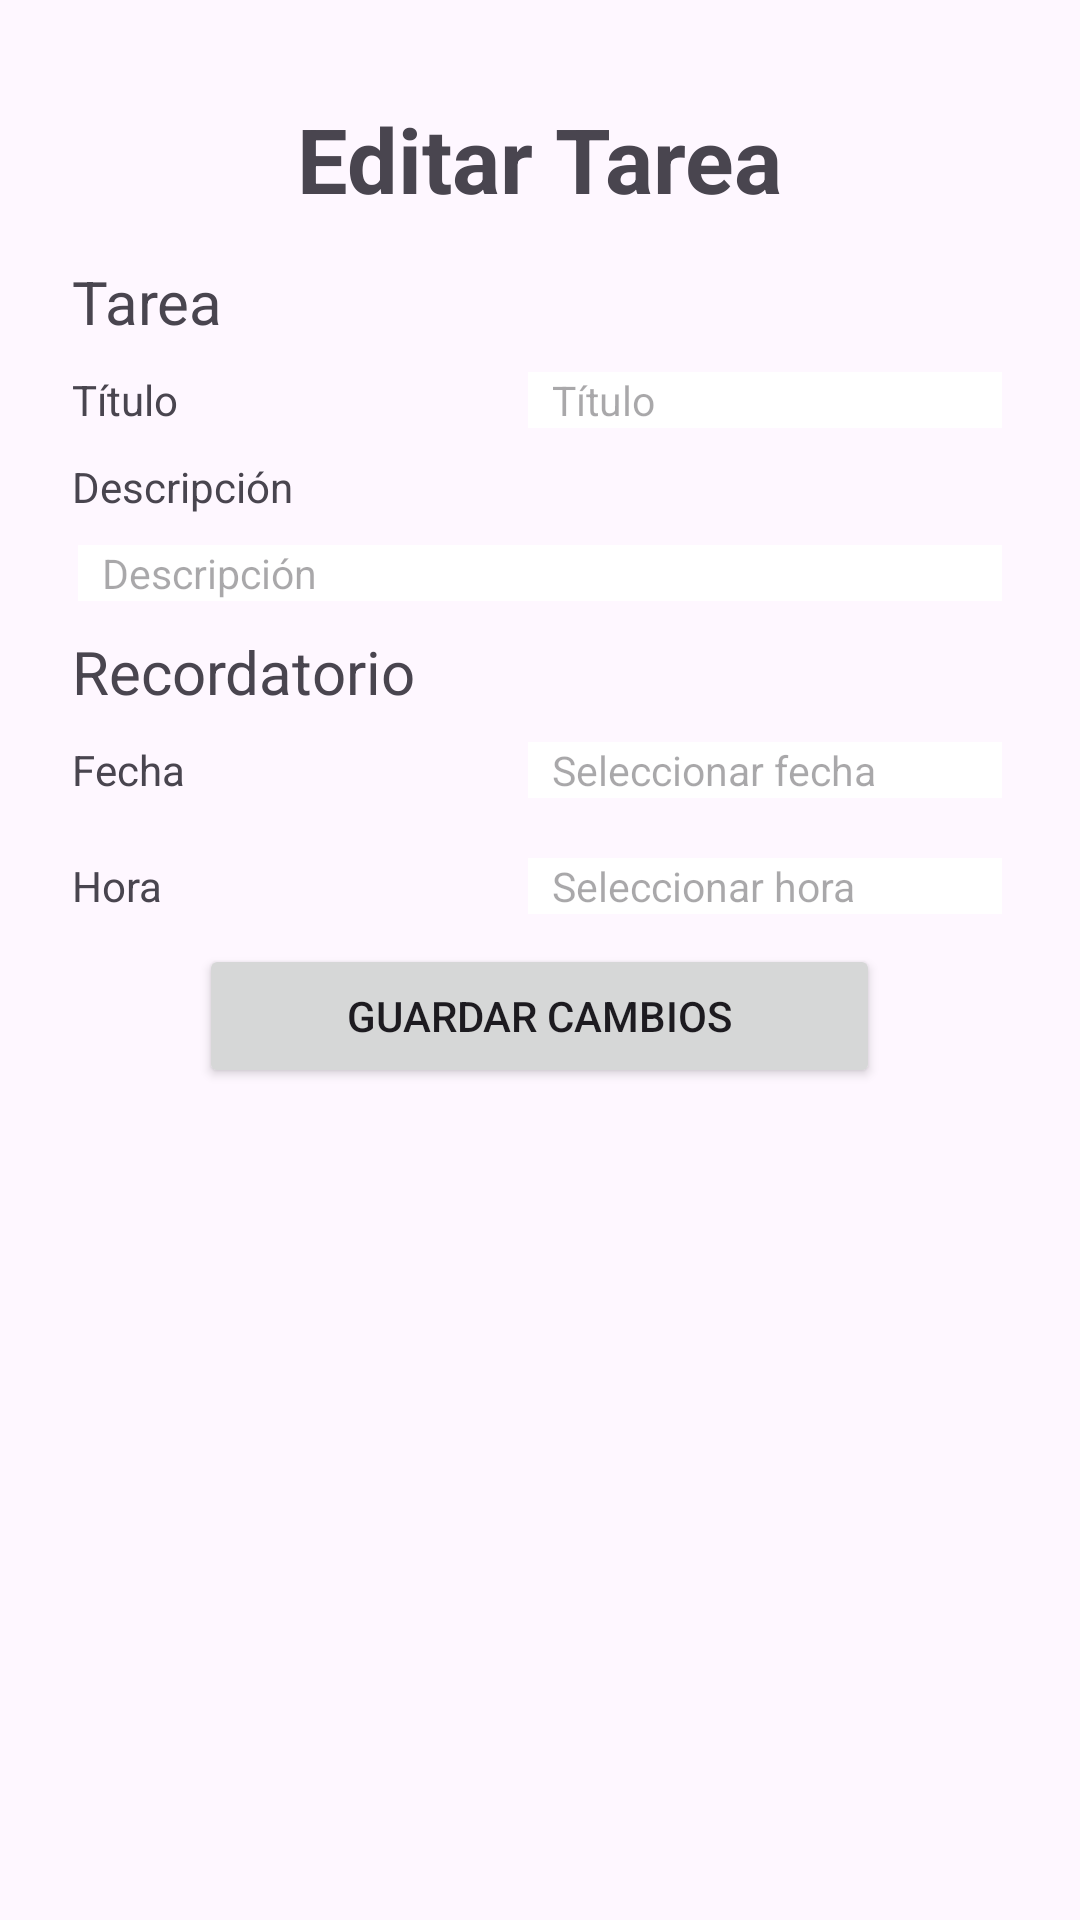

Here is an Android app screen rendered from its layout file. Give the layout XML and the strings, colors and styles it references.
<!-- AndroidManifest.xml: application theme Theme.LAB5_IOT -->
<!-- res/layout/form_edittask.xml -->
<?xml version="1.0" encoding="utf-8"?>
<androidx.constraintlayout.widget.ConstraintLayout xmlns:android="http://schemas.android.com/apk/res/android"
    xmlns:app="http://schemas.android.com/apk/res-auto"
    xmlns:tools="http://schemas.android.com/tools"
    android:layout_width="match_parent"
    android:layout_height="match_parent">

    <LinearLayout
        android:layout_width="match_parent"
        android:layout_height="wrap_content"
        android:orientation="vertical"
        android:padding="16dp"
        app:layout_constraintBottom_toBottomOf="parent"
        app:layout_constraintEnd_toEndOf="parent"
        app:layout_constraintHorizontal_bias="0.0"
        app:layout_constraintStart_toStartOf="parent"
        app:layout_constraintTop_toTopOf="parent"
        app:layout_constraintVertical_bias="0.011">

        <LinearLayout
            android:layout_width="match_parent"
            android:layout_height="68dp"
            android:gravity="center"
            android:orientation="vertical">

            <TextView
                android:id="@+id/textView8"
                android:layout_width="wrap_content"
                android:layout_height="wrap_content"
                android:text="Editar Tarea"
                android:textSize="30dp"
                android:textStyle="bold" />
        </LinearLayout>

        <LinearLayout
            android:layout_width="match_parent"
            android:layout_height="wrap_content"
            android:orientation="vertical">

            <TextView
                android:id="@+id/textView12"
                android:layout_width="match_parent"
                android:layout_height="wrap_content"
                android:paddingStart="8dp"
                android:text="Tarea"
                android:textSize="20dp" />

            <LinearLayout
                android:layout_width="match_parent"
                android:layout_height="wrap_content"
                android:gravity="center_vertical"
                android:orientation="horizontal">

                <TextView
                    android:id="@+id/textView7"
                    android:layout_width="150dp"
                    android:layout_height="wrap_content"
                    android:paddingStart="8dp"
                    android:text="Título" />

                <EditText
                    android:id="@+id/editTextTitulo"
                    android:layout_width="0dp"
                    android:layout_height="wrap_content"
                    android:layout_margin="10dp"
                    android:layout_weight="1"
                    android:background="@color/white"
                    android:hint="Título"
                    android:paddingStart="8dp"
                    android:textSize="13.5dp" />
            </LinearLayout>

            <TextView
                android:id="@+id/textView9"
                android:layout_width="match_parent"
                android:layout_height="wrap_content"
                android:paddingStart="8dp"
                android:text="Descripción" />

            <LinearLayout
                android:layout_width="match_parent"
                android:layout_height="wrap_content"
                android:gravity="center_vertical"
                android:orientation="horizontal">

                <EditText
                    android:id="@+id/editTextDescripcion"
                    android:layout_width="0dp"
                    android:layout_height="wrap_content"
                    android:layout_margin="10dp"
                    android:layout_weight="1"
                    android:background="@color/white"
                    android:hint="Descripción"
                    android:paddingStart="8dp"
                    android:textSize="13.5dp" />
            </LinearLayout>

            <TextView
                android:id="@+id/textView13"
                android:layout_width="match_parent"
                android:layout_height="wrap_content"
                android:paddingStart="8dp"
                android:text="Recordatorio"
                android:textSize="20dp" />

            <LinearLayout
                android:layout_width="match_parent"
                android:layout_height="wrap_content"
                android:gravity="center_vertical"
                android:orientation="horizontal">

                <TextView
                    android:id="@+id/textView10"
                    android:layout_width="150dp"
                    android:layout_height="wrap_content"
                    android:paddingStart="8dp"
                    android:text="Fecha" />

                <EditText
                    android:id="@+id/editTextFecha"
                    android:layout_width="0dp"
                    android:layout_height="wrap_content"
                    android:layout_margin="10dp"
                    android:layout_weight="1"
                    android:background="@color/white"
                    android:clickable="true"
                    android:focusable="false"
                    android:hint="Seleccionar fecha"
                    android:paddingStart="8dp"
                    android:textSize="13.5dp" />
            </LinearLayout>

            <LinearLayout
                android:layout_width="match_parent"
                android:layout_height="wrap_content"
                android:gravity="center_vertical"
                android:orientation="horizontal">

                <TextView
                    android:id="@+id/textView11"
                    android:layout_width="150dp"
                    android:layout_height="wrap_content"
                    android:paddingStart="8dp"
                    android:text="Hora" />

                <EditText
                    android:id="@+id/editTextHora"
                    android:layout_width="0dp"
                    android:layout_height="wrap_content"
                    android:layout_margin="10dp"
                    android:layout_weight="1"
                    android:background="@color/white"
                    android:clickable="true"
                    android:focusable="false"
                    android:hint="Seleccionar hora"
                    android:paddingStart="8dp"
                    android:textSize="13.5dp" />
            </LinearLayout>
        </LinearLayout>

        <LinearLayout
            android:layout_width="match_parent"
            android:layout_height="wrap_content"
            android:gravity="center"
            android:orientation="vertical">

            <Button
                android:id="@+id/buttonEditarGuardar"
                android:layout_width="227dp"
                android:layout_height="wrap_content"
                android:text="Guardar cambios" />
        </LinearLayout>
    </LinearLayout>
</androidx.constraintlayout.widget.ConstraintLayout>
<!-- resources referenced by this layout -->
<resources>
  <style name="Theme.LAB5_IOT" parent="Base.Theme.LAB5_IOT" />
  <style name="Base.Theme.LAB5_IOT" parent="Theme.Material3.DayNight.NoActionBar">
          
          
      </style>
  <!-- not gathered from this repository: default colours our renderer supplied (Android Studio template values) -->
  <color name="white">#FFFFFFFF</color>
</resources>
